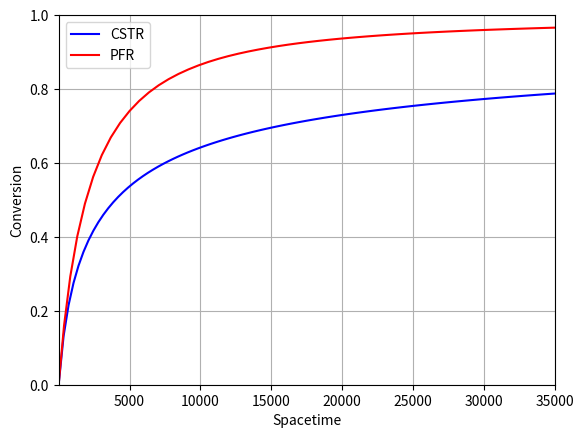

Write Python code to recreate this figure.
# Script for comparing the resulting conversion under isothermal conditions for identical PFR and CSTRs

# Example from HW8Q5
# Elementary Liquid Phase Reaction (300 K)
# A + B -> C
# rate = 0.01*cA*cB

# Script uses an algebraic solver function.  This does lead to issues with some
# values since the solver itself does not have limitations/constraints on its
# calculations, thus multiple or inaccurate solutions can be reported in the
# graph, leading to some shapes that should not exist and disrupting curves.

# Importing different libraries
# Library for finding 0s to algebraic equations
from scipy.optimize import fsolve
# Importing different libraries
# Library for solving ODEs
import scipy.integrate as integrator
# Library for plotting functions and (in our case) points
import matplotlib.pyplot as plt
# Library for number-related functions and constants
import numpy as np


# Variable inputs for the user to alter
# Volume of the reactor - m^3
volume = 0.350
# Volumetric Flow Rate Parameters - m^3/s
volumetric_flow_low = 0.00001
volumetric_flow_high = 10


# Other numerical values
# Rate Constant - (m^3/mol.s)
k = 0.00001
# Total Concentration - (mol/m^3)
c_T0 = 100
# Number of elements to plot
num = 101


# Values that are calculated from parameters
# Calculation of initial concentrations
c_A0 = 0.5 * c_T0
c_B0 = 0.5 * c_T0
c_C0 = 0
F_A0 = c_A0 * volumetric_flow_low
F_B0 = c_B0 * volumetric_flow_low
F_C0 = c_C0 * volumetric_flow_low
F_T0 = F_A0 + F_B0 + F_C0


# CSTR Business
# Volumetric flow vector
spacetime_start = volume / volumetric_flow_high
spacetime_end = volume / volumetric_flow_low
cstr_spacetime = np.linspace(spacetime_start, spacetime_end, num)

# Conversion vector
cstr_conversion = [None] * num

# For loop for iterative function
for i in range(num):
    # Feed in the current volumetric flowrate
    spacetime = cstr_spacetime[i]
    # Algebraic equation
    def eqn(x): return spacetime - x / (k * c_A0 * (1 - x) ** 2)
    # Initial Guess for fsolve
    initial_guess = 0.99
    # Extract the conversion
    cstr_conversion[i] = fsolve(eqn, initial_guess)[0]


# PFR Business
# ODE function for changing flow rates
initial_conditions = [F_A0, F_B0, F_C0]


def dFdV(volume, F):

    # Unpacking the flowrates at the current volume
    F_A, F_B, F_C = F
    F_T = F_A + F_B + F_C

    volumetric_flowrate = volumetric_flow_low * (F_T / F_T0)
    # Concentration of A
    c_A = F_A/volumetric_flowrate
    # Concentration of B
    c_B = F_B/volumetric_flowrate

    # Rate at this particular point in the volume
    r = k * c_A * c_B

    # List of differentials to be returned
    dFdV = [-r, -r, r]
    return dFdV


v_bounds = [0, volume]
v_span = np.linspace(0, volume, 101)
sol = integrator.solve_ivp(dFdV, v_bounds, initial_conditions,
                           t_eval=v_span, dense_output=True, method='Radau')
F_A, F_B, F_C = sol.y
pfr_conversion = [1 - f_A / F_A0 for f_A in F_A]
v = [volumetric_flow_low * (f_A + f_B + f_C) /
     F_T0 for f_A, f_B, f_C in zip(F_A, F_B, F_C)]
pfr_spacetime = [volume_i / v_i for volume_i, v_i in zip(sol.t, v)]


# Graphing stuff
# Conversion as a function of spacetime
plt.plot(cstr_spacetime, cstr_conversion, 'b', label='CSTR')
plt.plot(pfr_spacetime, pfr_conversion, 'r', label='PFR')
plt.legend(loc='best')
plt.xlim(spacetime_start, spacetime_end)
plt.xlabel('Spacetime')
plt.ylim(0, 1)
plt.ylabel('Conversion')
plt.grid()
plt.show()
